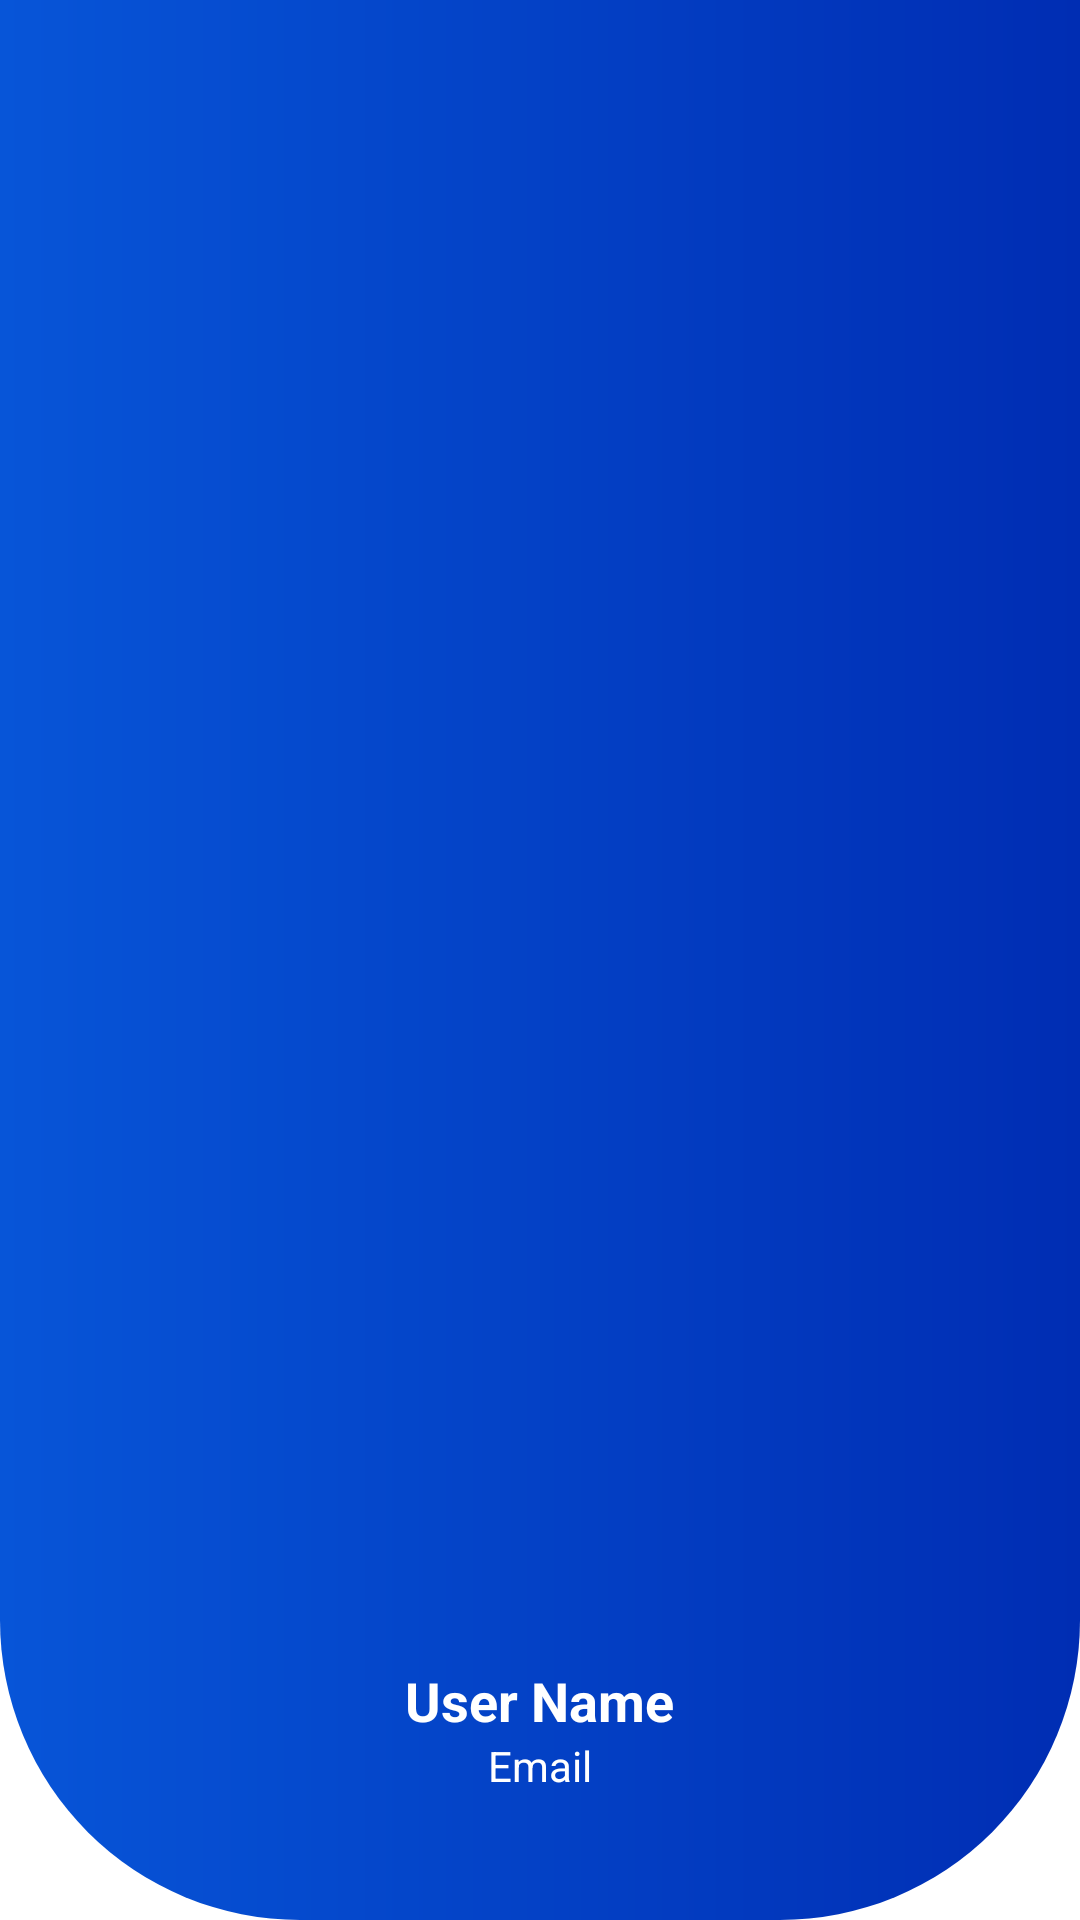

This screen was rendered from an Android layout file. Write that file and the resources it references.
<!-- AndroidManifest.xml: application theme Theme.1190075_1190245_CourseProject -->
<!-- res/layout/nav_header.xml -->
<?xml version="1.0" encoding="utf-8"?>
<LinearLayout
    xmlns:android="http://schemas.android.com/apk/res/android"
    android:orientation="vertical"
    android:layout_width="match_parent"
    android:layout_height="186dp"
    android:gravity="bottom"
    android:padding="26dp"
    android:background="@drawable/background_top"
    android:theme="@style/ThemeOverlay.AppCompat.Dark">

    <ImageView
        android:layout_width="70dp"
        android:layout_height="70dp"
        android:layout_marginBottom="8dp"
        android:src="@drawable/user0"
        android:layout_gravity="center"
        android:contentDescription="@string/todo" />
    <TextView
        android:id="@+id/userName"
        android:layout_width="wrap_content"
        android:layout_height="wrap_content"
        android:text="@string/user_name"
        android:textColor="@color/white"
        android:textSize="18sp"
        android:layout_gravity="center"
        android:textStyle="bold"/>

    <TextView
        android:id="@+id/user_ID"
        android:layout_width="wrap_content"
        android:layout_height="wrap_content"
        android:text="@string/email"
        android:textColor="@color/white"
        android:layout_gravity="center"
        android:textSize="14sp"
        android:layout_marginBottom="16dp"/>

</LinearLayout>
<!-- resources referenced by this layout -->
<resources>
  <color name="white">#FFFFFFFF</color>
  <!-- drawable background_top (drawable) -->
  <?xml version="1.0" encoding="utf-8"?>
  <shape xmlns:android="http://schemas.android.com/apk/res/android"
      android:shape="rectangle">
  
      <gradient
          android:startColor="@color/blue_700"
          android:endColor="@color/blue_400"
          android:angle="180"/>
      <corners
          android:bottomRightRadius="100dp"
          android:bottomLeftRadius="100dp"/>
  
  </shape>
  <string name="email">Email</string>
  <string name="todo">TODO</string>
  <string name="user_name">User Name</string>
  <style name="Theme.1190075_1190245_CourseProject" parent="Theme.MaterialComponents.DayNight.NoActionBar">
          
          <item name="colorPrimary">@color/purple_500</item>
          <item name="colorPrimaryVariant">@color/blue_700</item>
          <item name="colorOnPrimary">@color/white</item>
          
          <item name="colorSecondary">@color/teal_200</item>
          <item name="colorSecondaryVariant">@color/teal_700</item>
          <item name="colorOnSecondary">@color/black</item>
          
          <item name="android:statusBarColor">?attr/colorPrimaryVariant</item>
          
      </style>
  <color name="blue_700">#002DB3</color>
  <color name="blue_400">#0755D8</color>
  <color name="purple_500">#FF6200EE</color>
  <color name="teal_200">#FF03DAC5</color>
  <color name="teal_700">#FF018786</color>
  <color name="black">#FF000000</color>
</resources>
